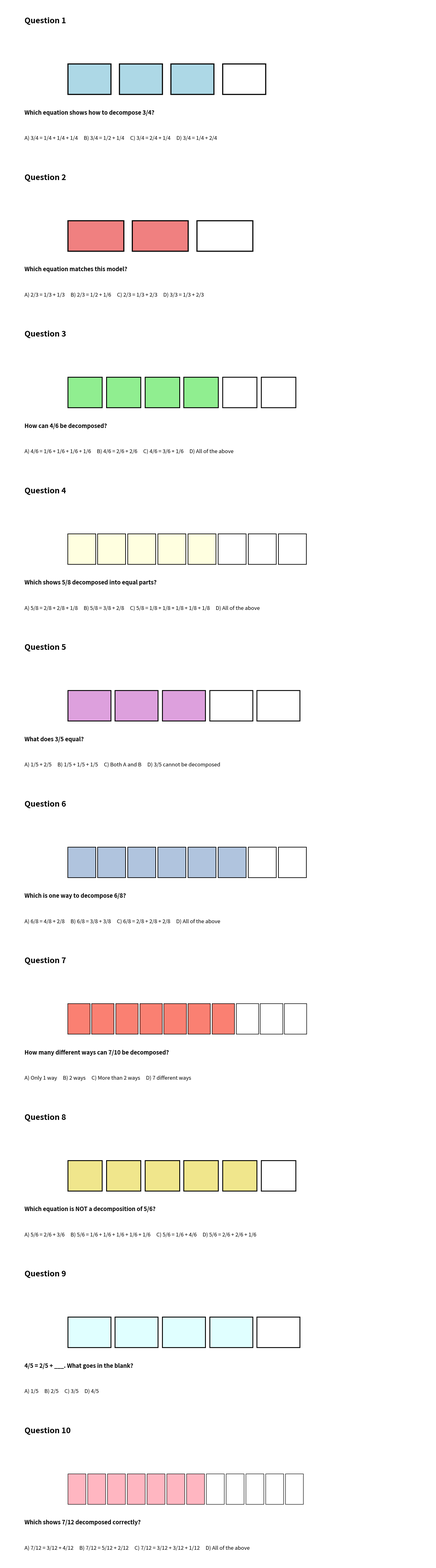

Source code (Python):

import matplotlib.pyplot as plt
import matplotlib.patches as patches
from matplotlib.patches import Rectangle, FancyBboxPatch
import numpy as np

# Create assessment with questions stacked vertically, larger font

fig = plt.figure(figsize=(14, 50))

# QUESTION 1
ax1 = plt.subplot(10, 1, 1)
ax1.set_xlim(0, 10)
ax1.set_ylim(0, 3)
ax1.axis('off')
ax1.text(0.5, 2.6, 'Question 1', fontsize=18, fontweight='bold')

# Draw 4 equal parts, shade 3
for i in range(4):
    rect = Rectangle((1.5 + i*1.2, 1.2), 1, 0.6, linewidth=2.5, edgecolor='black', facecolor='lightblue' if i < 3 else 'white')
    ax1.add_patch(rect)

ax1.text(0.5, 0.8, 'Which equation shows how to decompose 3/4?', fontsize=13, fontweight='bold')
ax1.text(0.5, 0.3, 'A) 3/4 = 1/4 + 1/4 + 1/4     B) 3/4 = 1/2 + 1/4     C) 3/4 = 2/4 + 1/4     D) 3/4 = 1/4 + 2/4', fontsize=12)

# QUESTION 2
ax2 = plt.subplot(10, 1, 2)
ax2.set_xlim(0, 10)
ax2.set_ylim(0, 3)
ax2.axis('off')
ax2.text(0.5, 2.6, 'Question 2', fontsize=18, fontweight='bold')

# Draw 3 equal parts, shade 2
for i in range(3):
    rect = Rectangle((1.5 + i*1.5, 1.2), 1.3, 0.6, linewidth=2.5, edgecolor='black', facecolor='lightcoral' if i < 2 else 'white')
    ax2.add_patch(rect)

ax2.text(0.5, 0.8, 'Which equation matches this model?', fontsize=13, fontweight='bold')
ax2.text(0.5, 0.3, 'A) 2/3 = 1/3 + 1/3     B) 2/3 = 1/2 + 1/6     C) 2/3 = 1/3 + 2/3     D) 3/3 = 1/3 + 2/3', fontsize=12)

# QUESTION 3
ax3 = plt.subplot(10, 1, 3)
ax3.set_xlim(0, 10)
ax3.set_ylim(0, 3)
ax3.axis('off')
ax3.text(0.5, 2.6, 'Question 3', fontsize=18, fontweight='bold')

# Draw 6 equal parts, shade 4
for i in range(6):
    rect = Rectangle((1.5 + i*0.9, 1.2), 0.8, 0.6, linewidth=2, edgecolor='black', facecolor='lightgreen' if i < 4 else 'white')
    ax3.add_patch(rect)

ax3.text(0.5, 0.8, 'How can 4/6 be decomposed?', fontsize=13, fontweight='bold')
ax3.text(0.5, 0.3, 'A) 4/6 = 1/6 + 1/6 + 1/6 + 1/6     B) 4/6 = 2/6 + 2/6     C) 4/6 = 3/6 + 1/6     D) All of the above', fontsize=12)

# QUESTION 4
ax4 = plt.subplot(10, 1, 4)
ax4.set_xlim(0, 10)
ax4.set_ylim(0, 3)
ax4.axis('off')
ax4.text(0.5, 2.6, 'Question 4', fontsize=18, fontweight='bold')

# Draw 8 equal parts, shade 5
for i in range(8):
    rect = Rectangle((1.5 + i*0.7, 1.2), 0.65, 0.6, linewidth=1.5, edgecolor='black', facecolor='lightyellow' if i < 5 else 'white')
    ax4.add_patch(rect)

ax4.text(0.5, 0.8, 'Which shows 5/8 decomposed into equal parts?', fontsize=13, fontweight='bold')
ax4.text(0.5, 0.3, 'A) 5/8 = 2/8 + 2/8 + 1/8     B) 5/8 = 3/8 + 2/8     C) 5/8 = 1/8 + 1/8 + 1/8 + 1/8 + 1/8     D) All of the above', fontsize=12)

# QUESTION 5
ax5 = plt.subplot(10, 1, 5)
ax5.set_xlim(0, 10)
ax5.set_ylim(0, 3)
ax5.axis('off')
ax5.text(0.5, 2.6, 'Question 5', fontsize=18, fontweight='bold')

# Draw 5 equal parts, shade 3
for i in range(5):
    rect = Rectangle((1.5 + i*1.1, 1.2), 1, 0.6, linewidth=2, edgecolor='black', facecolor='plum' if i < 3 else 'white')
    ax5.add_patch(rect)

ax5.text(0.5, 0.8, 'What does 3/5 equal?', fontsize=13, fontweight='bold')
ax5.text(0.5, 0.3, 'A) 1/5 + 2/5     B) 1/5 + 1/5 + 1/5     C) Both A and B     D) 3/5 cannot be decomposed', fontsize=12)

# QUESTION 6
ax6 = plt.subplot(10, 1, 6)
ax6.set_xlim(0, 10)
ax6.set_ylim(0, 3)
ax6.axis('off')
ax6.text(0.5, 2.6, 'Question 6', fontsize=18, fontweight='bold')

# Draw 8 equal parts, shade 6
for i in range(8):
    rect = Rectangle((1.5 + i*0.7, 1.2), 0.65, 0.6, linewidth=1.5, edgecolor='black', facecolor='lightsteelblue' if i < 6 else 'white')
    ax6.add_patch(rect)

ax6.text(0.5, 0.8, 'Which is one way to decompose 6/8?', fontsize=13, fontweight='bold')
ax6.text(0.5, 0.3, 'A) 6/8 = 4/8 + 2/8     B) 6/8 = 3/8 + 3/8     C) 6/8 = 2/8 + 2/8 + 2/8     D) All of the above', fontsize=12)

# QUESTION 7
ax7 = plt.subplot(10, 1, 7)
ax7.set_xlim(0, 10)
ax7.set_ylim(0, 3)
ax7.axis('off')
ax7.text(0.5, 2.6, 'Question 7', fontsize=18, fontweight='bold')

# Draw 10 equal parts, shade 7
for i in range(10):
    rect = Rectangle((1.5 + i*0.56, 1.2), 0.52, 0.6, linewidth=1.2, edgecolor='black', facecolor='salmon' if i < 7 else 'white')
    ax7.add_patch(rect)

ax7.text(0.5, 0.8, 'How many different ways can 7/10 be decomposed?', fontsize=13, fontweight='bold')
ax7.text(0.5, 0.3, 'A) Only 1 way     B) 2 ways     C) More than 2 ways     D) 7 different ways', fontsize=12)

# QUESTION 8
ax8 = plt.subplot(10, 1, 8)
ax8.set_xlim(0, 10)
ax8.set_ylim(0, 3)
ax8.axis('off')
ax8.text(0.5, 2.6, 'Question 8', fontsize=18, fontweight='bold')

# Draw 6 equal parts, shade 5
for i in range(6):
    rect = Rectangle((1.5 + i*0.9, 1.2), 0.8, 0.6, linewidth=2, edgecolor='black', facecolor='khaki' if i < 5 else 'white')
    ax8.add_patch(rect)

ax8.text(0.5, 0.8, 'Which equation is NOT a decomposition of 5/6?', fontsize=13, fontweight='bold')
ax8.text(0.5, 0.3, 'A) 5/6 = 2/6 + 3/6     B) 5/6 = 1/6 + 1/6 + 1/6 + 1/6 + 1/6     C) 5/6 = 1/6 + 4/6     D) 5/6 = 2/6 + 2/6 + 1/6', fontsize=12)

# QUESTION 9
ax9 = plt.subplot(10, 1, 9)
ax9.set_xlim(0, 10)
ax9.set_ylim(0, 3)
ax9.axis('off')
ax9.text(0.5, 2.6, 'Question 9', fontsize=18, fontweight='bold')

# Draw 5 equal parts, shade 4
for i in range(5):
    rect = Rectangle((1.5 + i*1.1, 1.2), 1, 0.6, linewidth=2, edgecolor='black', facecolor='lightcyan' if i < 4 else 'white')
    ax9.add_patch(rect)

ax9.text(0.5, 0.8, '4/5 = 2/5 + ___. What goes in the blank?', fontsize=13, fontweight='bold')
ax9.text(0.5, 0.3, 'A) 1/5     B) 2/5     C) 3/5     D) 4/5', fontsize=12)

# QUESTION 10
ax10 = plt.subplot(10, 1, 10)
ax10.set_xlim(0, 10)
ax10.set_ylim(0, 3)
ax10.axis('off')
ax10.text(0.5, 2.6, 'Question 10', fontsize=18, fontweight='bold')

# Draw 12 equal parts, shade 7
for i in range(12):
    rect = Rectangle((1.5 + i*0.46, 1.2), 0.42, 0.6, linewidth=1, edgecolor='black', facecolor='lightpink' if i < 7 else 'white')
    ax10.add_patch(rect)

ax10.text(0.5, 0.8, 'Which shows 7/12 decomposed correctly?', fontsize=13, fontweight='bold')
ax10.text(0.5, 0.3, 'A) 7/12 = 3/12 + 4/12     B) 7/12 = 5/12 + 2/12     C) 7/12 = 3/12 + 3/12 + 1/12     D) All of the above', fontsize=12)

plt.tight_layout()
plt.savefig('fraction_decomposition_assessment_vertical.png', dpi=150, bbox_inches='tight')
print("Assessment created successfully with vertical layout!")
plt.show()
